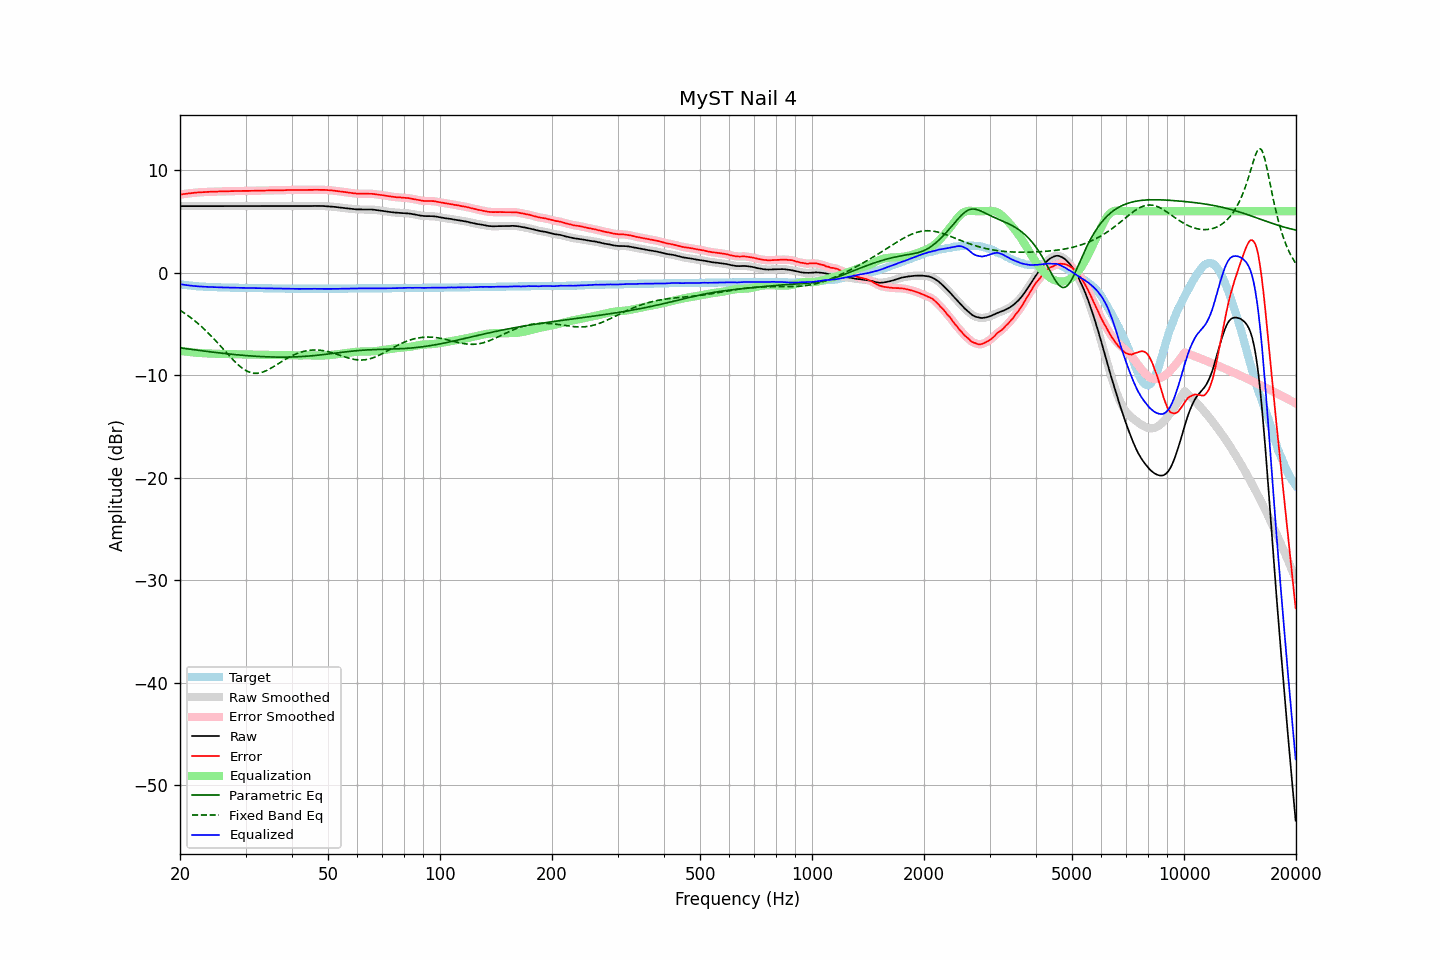

Source data for this figure (header and first rows):
frequency, raw, error, smoothed, error_smoothed, equalization, parametric_eq, fixed_band_eq, equalized_raw, equalized_smoothed, target
20.00, 6.49, 7.61, 6.49, 7.61, -7.61, -7.33, -3.66, -1.12, -1.12, -1.12
20.20, 6.49, 7.64, 6.49, 7.64, -7.64, -7.35, -3.76, -1.15, -1.15, -1.15
20.40, 6.49, 7.66, 6.49, 7.66, -7.66, -7.37, -3.87, -1.17, -1.17, -1.17
20.61, 6.49, 7.68, 6.49, 7.68, -7.68, -7.40, -3.97, -1.19, -1.19, -1.19
20.81, 6.49, 7.70, 6.49, 7.70, -7.70, -7.42, -4.08, -1.21, -1.21, -1.21
21.02, 6.49, 7.72, 6.49, 7.72, -7.72, -7.44, -4.19, -1.24, -1.24, -1.23
21.23, 6.49, 7.74, 6.49, 7.74, -7.74, -7.46, -4.31, -1.25, -1.25, -1.25
21.44, 6.49, 7.76, 6.49, 7.76, -7.76, -7.48, -4.43, -1.27, -1.27, -1.27
21.66, 6.49, 7.78, 6.49, 7.78, -7.78, -7.50, -4.55, -1.29, -1.29, -1.29
21.87, 6.49, 7.79, 6.49, 7.79, -7.79, -7.52, -4.67, -1.30, -1.30, -1.30
22.09, 6.49, 7.81, 6.49, 7.81, -7.81, -7.54, -4.80, -1.32, -1.32, -1.32
22.31, 6.49, 7.82, 6.49, 7.82, -7.82, -7.56, -4.93, -1.33, -1.33, -1.33
22.54, 6.49, 7.83, 6.49, 7.83, -7.83, -7.58, -5.07, -1.34, -1.34, -1.34
22.76, 6.49, 7.84, 6.49, 7.84, -7.84, -7.61, -5.21, -1.35, -1.35, -1.35
22.99, 6.49, 7.85, 6.49, 7.85, -7.85, -7.63, -5.35, -1.36, -1.36, -1.36
23.22, 6.49, 7.86, 6.49, 7.86, -7.86, -7.65, -5.50, -1.37, -1.37, -1.37
23.45, 6.49, 7.87, 6.49, 7.87, -7.87, -7.67, -5.64, -1.38, -1.38, -1.38
23.69, 6.49, 7.88, 6.49, 7.88, -7.88, -7.69, -5.80, -1.39, -1.39, -1.39
23.92, 6.49, 7.88, 6.49, 7.88, -7.88, -7.70, -5.95, -1.39, -1.39, -1.39
24.16, 6.49, 7.89, 6.49, 7.89, -7.89, -7.72, -6.11, -1.40, -1.40, -1.40
24.40, 6.49, 7.89, 6.49, 7.89, -7.89, -7.74, -6.27, -1.41, -1.41, -1.40
24.65, 6.49, 7.90, 6.49, 7.90, -7.90, -7.76, -6.44, -1.41, -1.41, -1.41
24.89, 6.49, 7.90, 6.49, 7.90, -7.91, -7.78, -6.61, -1.42, -1.42, -1.41
25.14, 6.49, 7.91, 6.49, 7.91, -7.91, -7.80, -6.78, -1.42, -1.42, -1.42
25.39, 6.49, 7.92, 6.49, 7.92, -7.92, -7.82, -6.95, -1.43, -1.43, -1.43
25.65, 6.49, 7.92, 6.49, 7.92, -7.92, -7.84, -7.12, -1.43, -1.43, -1.43
25.91, 6.49, 7.93, 6.49, 7.93, -7.93, -7.85, -7.30, -1.44, -1.44, -1.44
26.16, 6.49, 7.93, 6.49, 7.93, -7.93, -7.87, -7.47, -1.44, -1.44, -1.44
26.43, 6.49, 7.93, 6.49, 7.93, -7.94, -7.89, -7.65, -1.45, -1.45, -1.44
26.69, 6.49, 7.94, 6.49, 7.94, -7.94, -7.91, -7.82, -1.45, -1.45, -1.45
26.96, 6.49, 7.94, 6.49, 7.94, -7.94, -7.92, -7.99, -1.45, -1.45, -1.45
27.23, 6.49, 7.95, 6.49, 7.95, -7.95, -7.94, -8.16, -1.46, -1.46, -1.46
27.50, 6.49, 7.95, 6.49, 7.95, -7.95, -7.96, -8.33, -1.46, -1.46, -1.46
27.77, 6.49, 7.95, 6.49, 7.95, -7.95, -7.97, -8.50, -1.47, -1.47, -1.46
28.05, 6.49, 7.96, 6.49, 7.96, -7.96, -7.99, -8.66, -1.47, -1.47, -1.47
28.33, 6.49, 7.96, 6.49, 7.96, -7.96, -8.00, -8.81, -1.47, -1.47, -1.47
28.62, 6.49, 7.96, 6.49, 7.96, -7.96, -8.02, -8.96, -1.48, -1.48, -1.47
28.90, 6.49, 7.97, 6.49, 7.97, -7.97, -8.03, -9.09, -1.48, -1.48, -1.48
29.19, 6.49, 7.97, 6.49, 7.97, -7.97, -8.04, -9.22, -1.48, -1.48, -1.48
29.48, 6.49, 7.97, 6.49, 7.97, -7.97, -8.06, -9.34, -1.48, -1.48, -1.48
29.78, 6.49, 7.97, 6.49, 7.97, -7.97, -8.07, -9.45, -1.48, -1.48, -1.48
30.08, 6.49, 7.97, 6.49, 7.97, -7.97, -8.08, -9.54, -1.49, -1.49, -1.48
30.38, 6.49, 7.98, 6.49, 7.98, -7.98, -8.10, -9.63, -1.49, -1.49, -1.49
30.68, 6.49, 7.98, 6.49, 7.98, -7.98, -8.11, -9.69, -1.49, -1.49, -1.49
30.99, 6.49, 7.98, 6.49, 7.98, -7.98, -8.12, -9.75, -1.49, -1.49, -1.49
31.30, 6.49, 7.98, 6.49, 7.98, -7.98, -8.13, -9.78, -1.50, -1.50, -1.49
31.61, 6.49, 7.99, 6.49, 7.99, -7.99, -8.14, -9.81, -1.50, -1.50, -1.50
31.93, 6.49, 7.99, 6.49, 7.99, -7.99, -8.15, -9.81, -1.50, -1.50, -1.50
32.24, 6.49, 7.99, 6.49, 7.99, -7.99, -8.16, -9.81, -1.51, -1.51, -1.50
32.57, 6.49, 8.00, 6.49, 8.00, -8.00, -8.17, -9.79, -1.51, -1.51, -1.51
32.89, 6.49, 8.00, 6.49, 8.00, -8.00, -8.18, -9.76, -1.51, -1.51, -1.51
33.22, 6.49, 8.00, 6.49, 8.00, -8.00, -8.19, -9.72, -1.52, -1.52, -1.51
33.55, 6.49, 8.01, 6.49, 8.01, -8.01, -8.20, -9.67, -1.52, -1.52, -1.52
33.89, 6.49, 8.01, 6.49, 8.01, -8.01, -8.20, -9.60, -1.52, -1.52, -1.52
34.23, 6.49, 8.01, 6.49, 8.01, -8.01, -8.21, -9.53, -1.53, -1.53, -1.52
34.57, 6.49, 8.02, 6.49, 8.02, -8.02, -8.21, -9.45, -1.53, -1.53, -1.53
34.92, 6.49, 8.02, 6.49, 8.02, -8.02, -8.22, -9.37, -1.53, -1.53, -1.53
35.27, 6.49, 8.02, 6.49, 8.02, -8.02, -8.22, -9.28, -1.53, -1.53, -1.53
35.62, 6.49, 8.03, 6.49, 8.03, -8.03, -8.23, -9.18, -1.54, -1.54, -1.54
35.97, 6.49, 8.03, 6.49, 8.03, -8.03, -8.23, -9.09, -1.54, -1.54, -1.54
... 635 more rows
